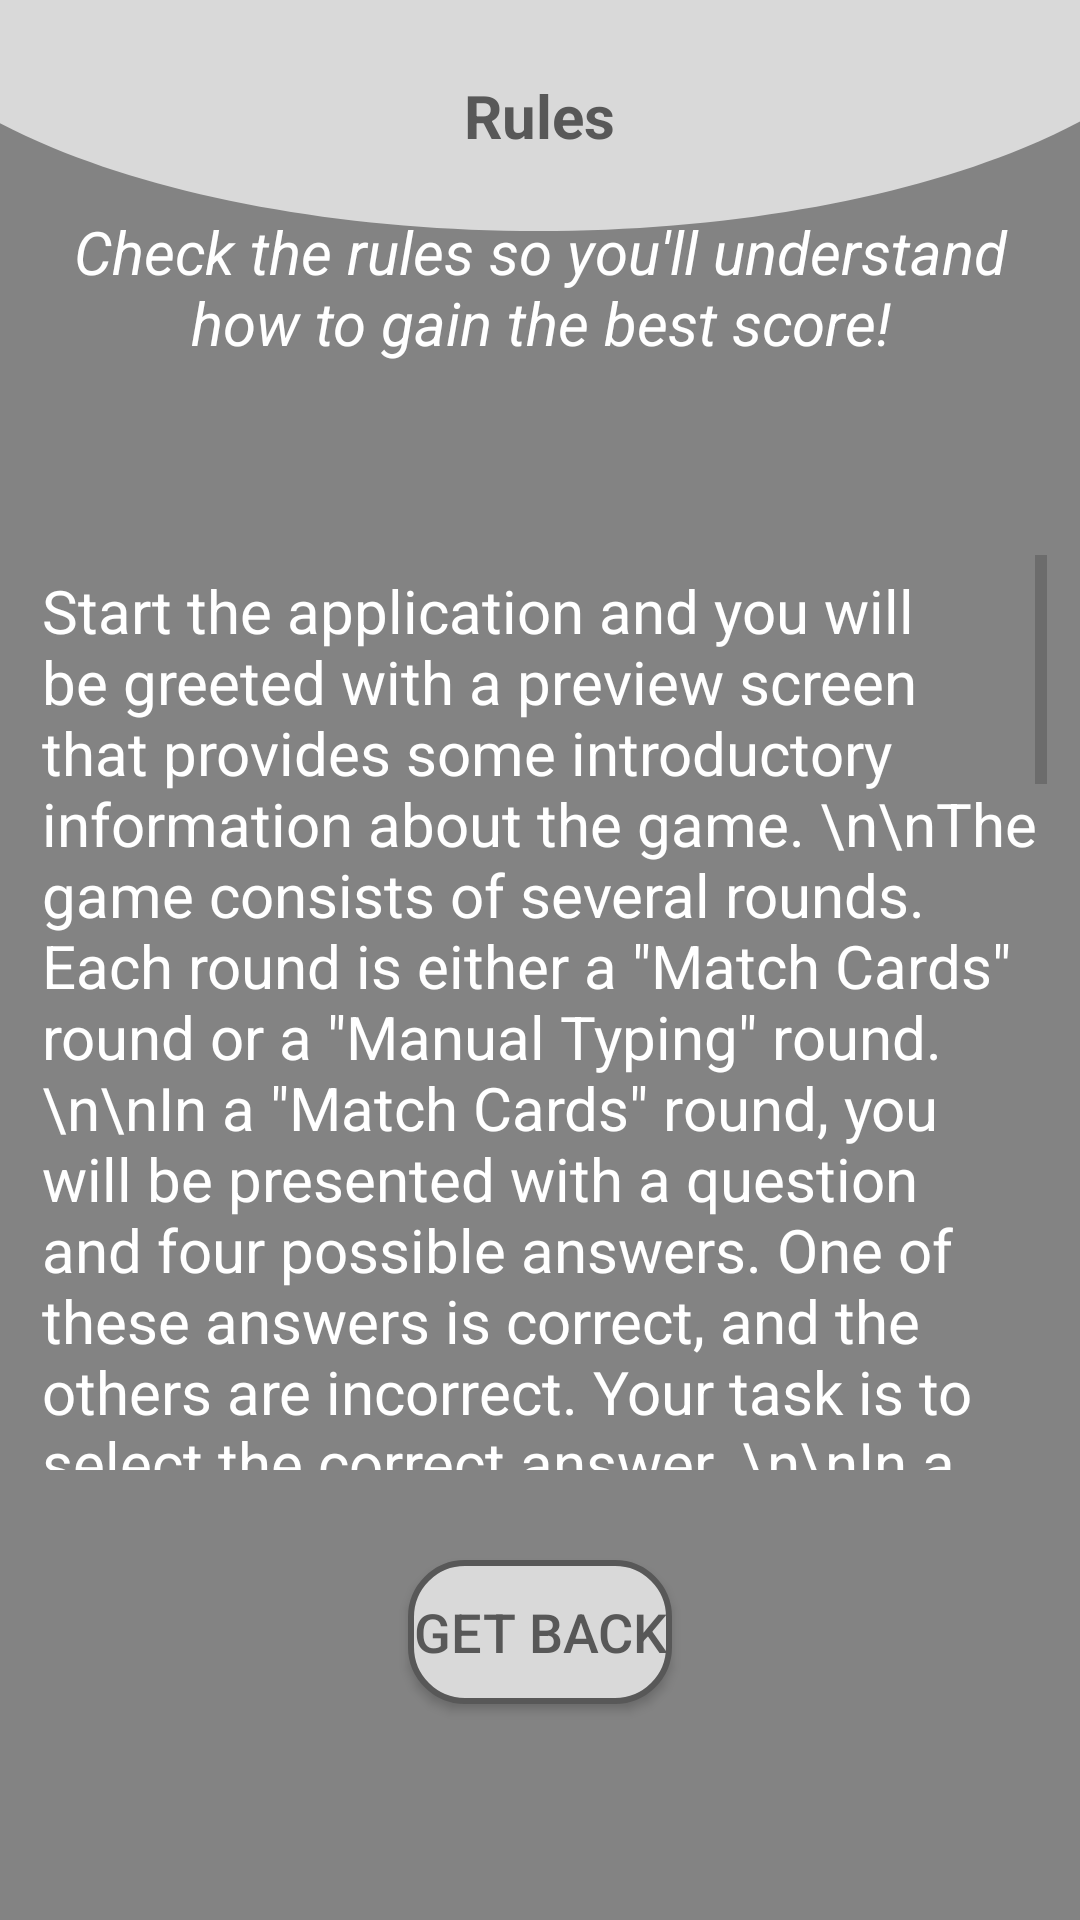

Layout XML and referenced resources for this Android screen:
<!-- AndroidManifest.xml: application theme Theme.Nightlearn -->
<!-- res/layout/activity_rules_info.xml -->
<?xml version="1.0" encoding="utf-8"?>
<androidx.constraintlayout.widget.ConstraintLayout xmlns:android="http://schemas.android.com/apk/res/android"
    xmlns:app="http://schemas.android.com/apk/res-auto"
    xmlns:tools="http://schemas.android.com/tools"
    android:layout_width="match_parent"
    android:layout_height="match_parent"
    tools:context=".activities.RulesInfoActivity">

    <Button
        android:id="@+id/btnRulesGetBack"
        android:layout_width="wrap_content"
        android:layout_height="wrap_content"
        android:layout_marginBottom="72dp"
        android:background="@drawable/btn_background"
        android:text="Get Back"
        android:textSize="18dp"
        app:layout_constraintBottom_toBottomOf="parent"
        app:layout_constraintEnd_toEndOf="parent"
        app:layout_constraintStart_toStartOf="parent" />

    <ScrollView
        android:id="@+id/rulesScrollView"
        android:layout_width="338dp"
        android:layout_height="match_parent"
        android:layout_marginTop="185dp"
        android:layout_marginBottom="150dp"
        android:gravity="center_horizontal"
        app:layout_constraintEnd_toEndOf="parent"
        app:layout_constraintStart_toStartOf="parent"
        app:layout_constraintTop_toBottomOf="@id/tvRulesPreInfo">

        <TextView
            android:id="@+id/tvRulesInfo"
            android:layout_width="match_parent"
            android:layout_height="match_parent"
            android:text='Start the application and you will be greeted with a preview screen that provides some introductory information about the game. \n\nThe game consists of several rounds. Each round is either a "Match Cards" round or a "Manual Typing" round. \n\nIn a "Match Cards" round, you will be presented with a question and four possible answers. One of these answers is correct, and the others are incorrect. Your task is to select the correct answer. \n\nIn a "Manual Typing" round, you will be presented with a question and you must manually type in the correct answer. \n\nYou gain points for correct answers and lose points for incorrect answers. You gain 50 points for a correct answer in "Match Cards" round and 70 points in "Manual Typing" round. \n\nYou lose 15 points for an incorrect answer in "Match Cards" round and 10 points in "Manual Typing" round. \n\nThe game continues in this loop of rounds until all rounds are completed. \nThe total number of rounds is determined by the settings of the game. \n\nAfter all rounds are completed, the game ends with a results screen, which shows some summary information about the game. \n\nThe game also has a countdown timer for each round. If you dont answer the question before the timer runs out, you are considered to have missed the answer and lose points accordingly. \n\nYou also have the option to skip a question. If you do so, you lose points and the game moves on to the next round. \n\nThe game can be paused at any time. If the game is paused, the countdown timer is stopped. You can then choose to either stop and exit the game or continue playing. \n\nRemember, the goal is to answer as many questions correctly as possible to earn the highest score. Good luck!'
            android:textSize="20dp"
            android:textColor="@color/white"
            android:paddingVertical="5dp"
            android:paddingHorizontal="3dp"/>

    </ScrollView>

    <TextView
        android:id="@+id/tvRulesPreInfo"
        android:layout_width="338dp"
        android:layout_height="56dp"
        android:gravity="center"
        android:text="Check the rules so you'll understand how to gain the best score!"
        android:textColor="@color/white"
        android:textSize="20dp"
        android:textStyle="italic"
        app:layout_constraintBottom_toBottomOf="parent"
        app:layout_constraintEnd_toEndOf="parent"
        app:layout_constraintHorizontal_bias="0.493"
        app:layout_constraintStart_toStartOf="parent"
        app:layout_constraintTop_toTopOf="parent"
        app:layout_constraintVertical_bias="0.116" />

    <LinearLayout
        android:id="@+id/llRulesInfoTitle"
        android:layout_width="match_parent"
        android:layout_height="wrap_content"
        android:gravity="center"
        android:paddingVertical="25dp"
        android:background="@drawable/background_top">

        <TextView
            android:layout_width="wrap_content"
            android:layout_height="wrap_content"
            android:text="Rules"
            android:textSize="20dp"
            android:textStyle="bold" />

    </LinearLayout>

</androidx.constraintlayout.widget.ConstraintLayout>
<!-- resources referenced by this layout -->
<resources>
  <color name="white">#FFFFFFFF</color>
  <!-- drawable background_top (drawable) -->
  <vector xmlns:android="http://schemas.android.com/apk/res/android"
      android:width="320dp"
      android:height="65dp"
      android:viewportWidth="320"
      android:viewportHeight="65">
    <path
        android:pathData="M-44,-15C-44,6.22 -22.56,26.57 15.6,41.57C53.77,56.57 105.53,65 159.5,65C213.47,65 265.23,56.57 303.4,41.57C341.56,26.57 363,6.22 363,-15L159.5,-15L-44,-15Z"
        android:fillColor="#D9D9D9"/>
  </vector>
  <!-- drawable btn_background (drawable) -->
  <shape xmlns:android="http://schemas.android.com/apk/res/android" android:shape="rectangle">
      <corners android:radius="18dp"/>
      <solid android:color="#D9D9D9"/>
      <stroke android:width="2dp" android:color="#585858"/>
  </shape>
  <style name="Theme.Nightlearn" parent="Theme.MaterialComponents.DayNight.NoActionBar">
          
          <item name="colorPrimary">#D9D9D9</item>
          <item name="colorPrimaryVariant">#D9D9D9</item>
          <item name="colorOnPrimary">#585858</item>
          
          <item name="colorSecondary">#FF585858</item>
          <item name="colorSecondaryVariant">@color/teal_700</item>
          <item name="colorOnSecondary">@color/black</item>
          
          <item name="android:statusBarColor" tools:targetApi="l">?attr/colorPrimaryVariant</item>
          <item name="android:windowBackground">#838383</item>
          <item name="android:textColor">#585858</item>
  
          <item name="android:editTextColor">#585858</item>
          <item name="android:colorControlNormal">#585858</item>
          <item name="android:textColorLink">#0000EE</item>
  
          
  
      </style>
  <color name="teal_700">#FF018786</color>
  <color name="black">#FF000000</color>
</resources>
